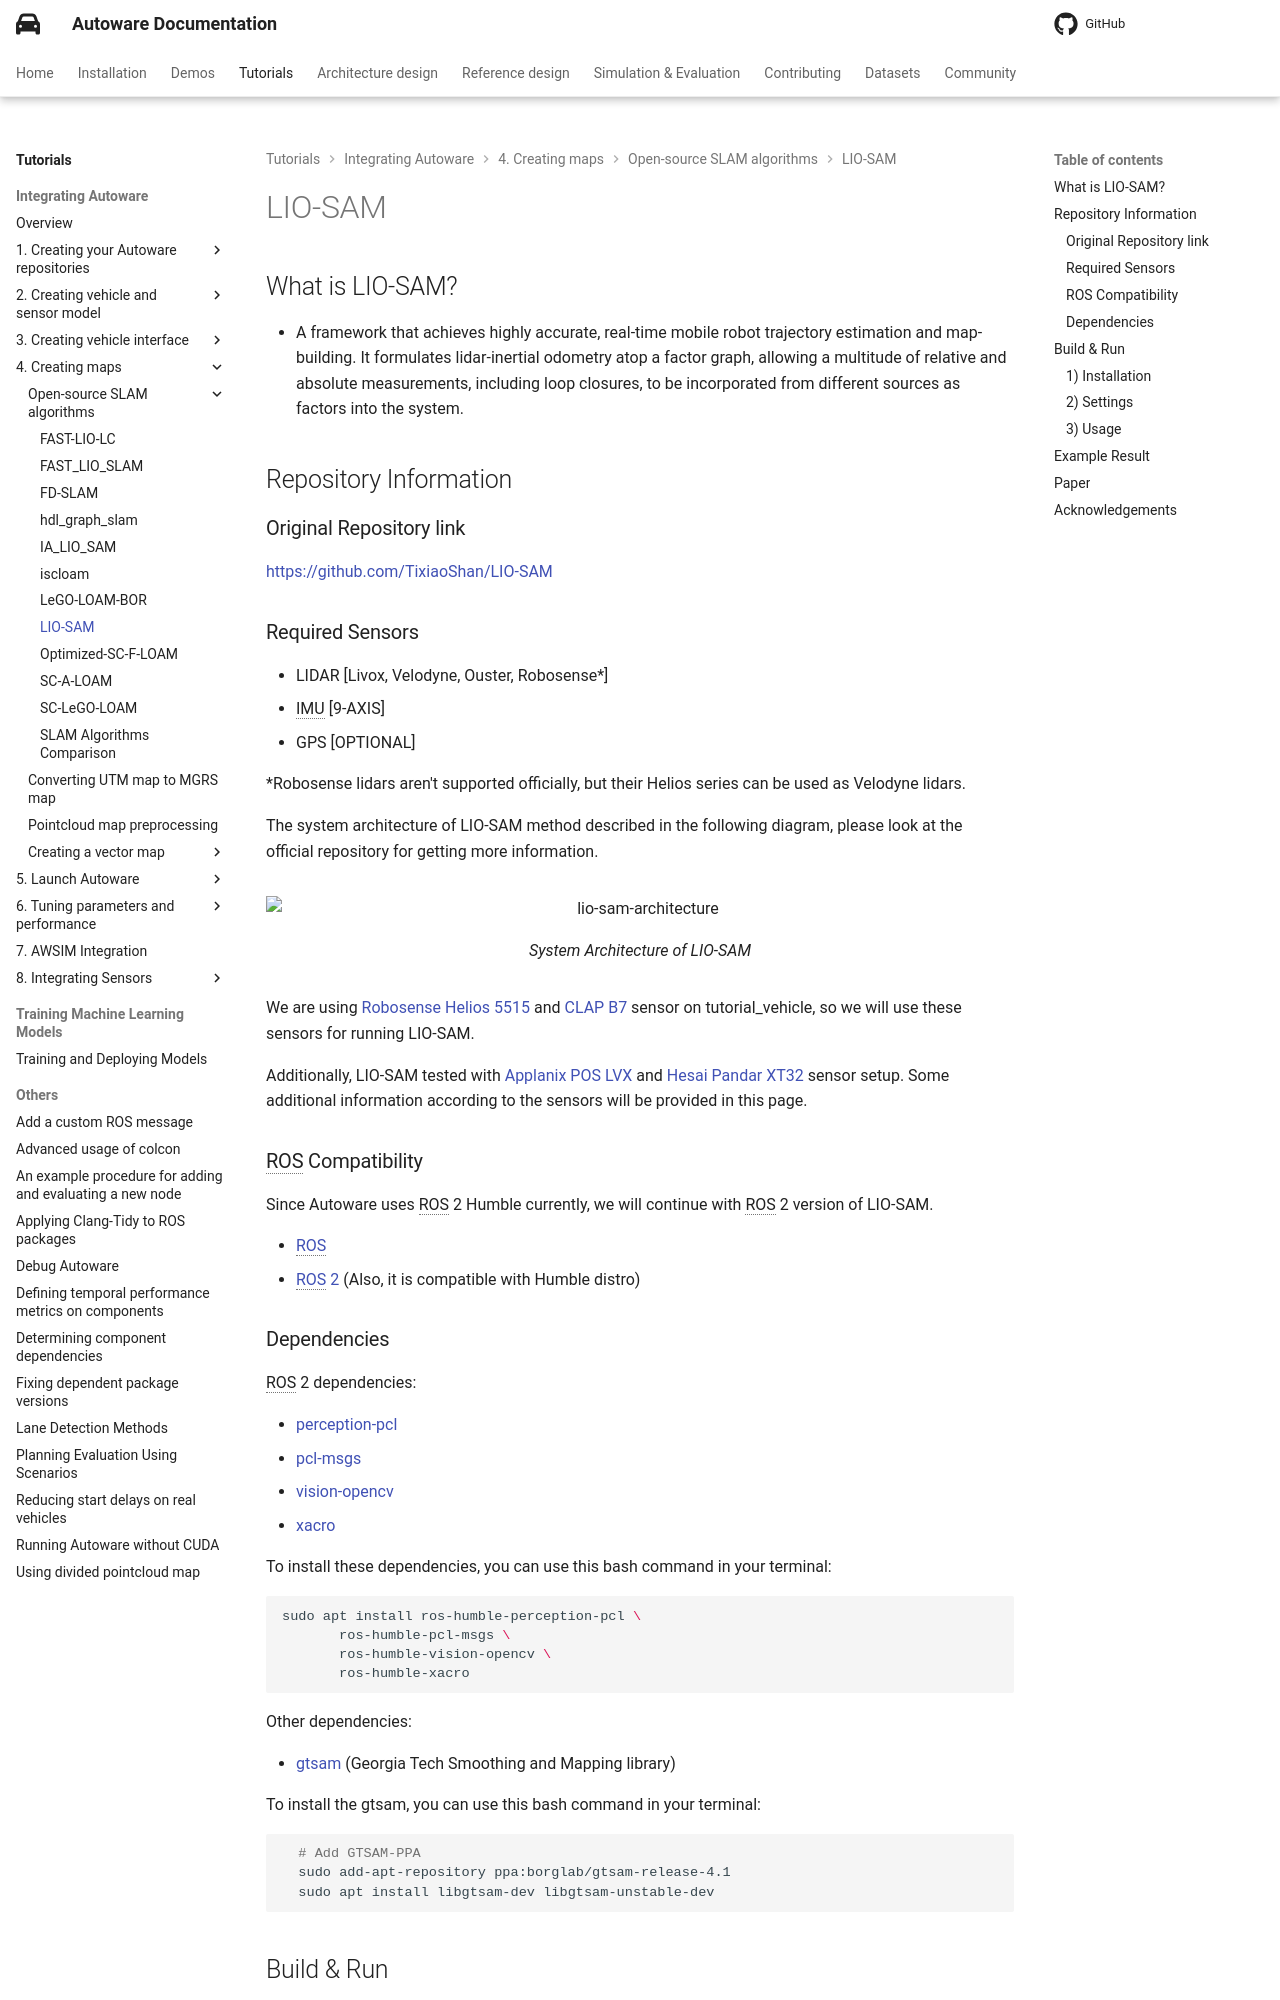

repository: autowarefoundation/autoware-documentation · page: pr-803/tutorials/integrating-autoware/creating-maps/open-source-slam/lio-sam/index.html · generator: mkdocs

# LIO-SAM

## What is LIO-SAM?

- A framework that achieves highly accurate, real-time mobile robot trajectory estimation and map-building. It formulates lidar-inertial odometry atop a factor graph, allowing a multitude of relative and absolute measurements, including loop closures, to be incorporated from different sources as factors into the system.

## Repository Information

### Original Repository link

[https://github.com/TixiaoShan/LIO-SAM](https://github.com/TixiaoShan/LIO-SAM)

### Required Sensors

- LIDAR [Livox, Velodyne, Ouster, Robosense*]
- IMU [9-AXIS]
- GPS [OPTIONAL]

\*Robosense lidars aren't supported officially, but their Helios series can be used as Velodyne lidars.

The system architecture of LIO-SAM method described in the following diagram,
please look at the official repository for getting more information.

<figure markdown>
  ![lio-sam-architecture](images/system.png){ align=center width="960"}
  <figcaption>
    System Architecture of LIO-SAM
  </figcaption>
</figure>

We are using [Robosense Helios 5515](https://www.robosense.ai/en/IncrementalComponents/Helios) and [CLAP B7](https://en.unicorecomm.com/assets/upload/file/CLAP-B7_Product_Brief_En.pdf) sensor on tutorial_vehicle,
so we will use these sensors for running LIO-SAM.

Additionally, LIO-SAM tested with [Applanix POS LVX](https://www.applanix.com/downloads/products/specs/POS_LVX-Datasheet.pdf) and [Hesai Pandar XT32](https://www.hesaitech.com/product/xt32/) sensor setup. Some additional information
according to the sensors will be provided in this page.

### ROS Compatibility

Since Autoware uses ROS 2 Humble currently, we will continue with ROS 2 version of LIO-SAM.

- [ROS](https://github.com/TixiaoShan/LIO-SAM/tree/master)
- [ROS 2](https://github.com/TixiaoShan/LIO-SAM/tree/ros2) (Also, it is compatible with Humble distro)

### Dependencies

ROS 2 dependencies:

- [perception-pcl](https://github.com/ros-perception/perception_pcl)
- [pcl-msgs](https://github.com/ros-perception/pcl_msgs/tree/ros2)
- [vision-opencv](https://github.com/ros-perception/vision_opencv/tree/humble)
- [xacro](https://github.com/ros/xacro/tree/ros2)

To install these dependencies, you can use this bash command in your terminal:

```bash
sudo apt install ros-humble-perception-pcl \
       ros-humble-pcl-msgs \
       ros-humble-vision-opencv \
       ros-humble-xacro
```

Other dependencies:

- [gtsam](https://gtsam.org/get_started/) (Georgia Tech Smoothing and Mapping library)

To install the gtsam, you can use this bash command in your terminal:

```bash
  # Add GTSAM-PPA
  sudo add-apt-repository ppa:borglab/gtsam-release-4.1
  sudo apt install libgtsam-dev libgtsam-unstable-dev
```

## Build & Run

### 1) Installation

In order to use and build LIO-SAM, we will create workspace for LIO-SAM:

```bash
    mkdir -p ~/lio-sam-ws/src
    cd ~/lio-sam-ws/src
    git clone -b ros2 https://github.com/TixiaoShan/LIO-SAM.git
    cd ..
    colcon build --symlink-install --cmake-args -DCMAKE_BUILD_TYPE=Release
```
